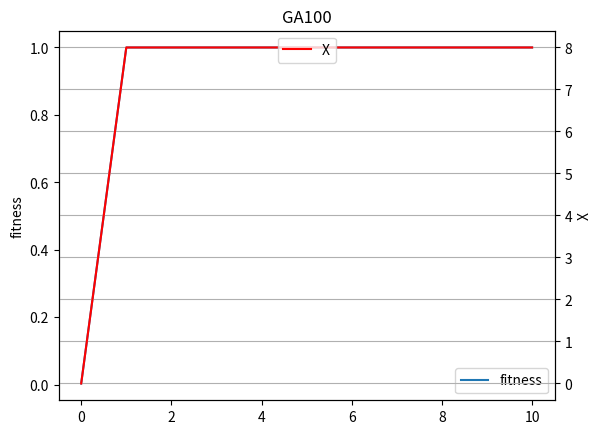

Write the Python code that produced this figure.
import random
import numpy
import math
import copy
import matplotlib.pyplot as plt

gene_length = 4 # 遺伝子長
individual_length = 100 # 個体数
generation = 10 # 世代数
mutate_rate = 0.2 # 突然変異の確率
elite_rate = 0.02 # エリート選択の割合
Gene = [0]
fitn = []
X = []



def get_population():
    population = []
    for i in range(individual_length):
        #population.append([random.randint(0,1) for j in range(gene_length)])
        population.append([0 for j in range(gene_length)])
    return population

def ptype(pop):
    #y = str(pop)
    #z = int(y,2)
    Y=[]
    for i in range(0,len(pop)):
        y=pop[i]*2**i
        Y.append(y)
    z=sum(Y)
    #g= z/10000000


    return z


def func(x):
    y =  (x-2.01)*(x-5)*(x-3.2)*(x-8)
    return y

def func2(x):
    y= (x**2-2)
    return y


def evaluate(pop):
    pop.sort(reverse=True)
    return pop

def fitness(x):
    y = 1/(1+abs(func(ptype(x))))
    return y

def two_point_crossover(parent1, parent2):
    r1 = random.randint(0, gene_length-1)
    r2 = random.randint(r1, gene_length-1)
    child = copy.deepcopy(parent1)
    child[r1:r2] = parent2[r1:r2]
    return child


def mutate(parent):
    r = random.randint(0, gene_length-1)
    child = copy.deepcopy(parent)
    child[r] = 1 if child[r]==0 else 0
    return child

def main():
    pop = evaluate([(fitness(p), p) for p in get_population()])
    #print(pop)
    p = pop[:1]
    fu = ptype(p[0][1])
    X.append(fu)
    fitn.append(p[0][0])
    print('Generation: 0')
    print('Min : {}'.format(pop[-1][0]))
    print('Max : {}'.format(pop[0][0]))
    print('--------------------------')
    #ここからトーナメント方式test
    #print(evaluate(random.sample(pop,3)))
    #print(evaluate(random.sample(pop, 3)))

    for g in range(generation):
        print('Generation: ' + str(g + 1))

        # エリートを選択
        eva = evaluate(pop)
        elites = eva[:int(len(pop) * elite_rate)]
        #トーナメント
        tour1 = evaluate(evaluate(random.sample(pop,3)))
        tour2 = evaluate(evaluate(random.sample(pop,3)))
        print(tour1)
        print(tour2)
        tour1 = tour1[:1]
        tour2 = tour2[:1]
        #print(tour1)
        #print(tour2)
        tour3= tour1+ tour2
        #print(tour3)


        # 突然変異、交叉
        pop = elites
        while len(pop) < individual_length:
            if random.random() < mutate_rate:
                m = random.randint(0, len(tour3) - 1)
                child = mutate(tour3[m][1])
                #print("突然変異した！",fitness(child))
            else:
                #m1 = random.randint(0, len(elites) - 1)
                #m2 = random.randint(0, len(elites) - 1)
                # print(m1,m2)
                # print(elites[m1][1])
                # print(elites[m2][1])
                child = two_point_crossover(tour1[0][1], tour2[0][1])
                #print("交叉した！",fitness(child))
            pop.append((fitness(child), child))
            print(len(pop))

        # 評価
        eva = evaluate(pop)
        pop = eva
        p = pop[:1]
        fu = ptype(p[0][1])
        X.append(fu)
        fitn.append(p[0][0])
        Gene.append(g+1)
        #print(fitn)
        #print(Gene)
        print(X)

        #print(pop[:1])
        print('Min : {}'.format(pop[-1][0]))
        print('Max : {}'.format(pop[0][0]))
        print('--------------------------')
    print('Result : {}'.format(pop[0]))
    #グラフ作成
    fig = plt.figure()
    ax1 = fig.add_subplot(1, 1, 1)
    ax2 = ax1.twinx()

    ax1.plot(Gene, fitn,label="fitness")
    ax2.plot(Gene, X,color='r', label="X")

    ax1.set_title("GA100")
    ax1.set_ylabel("fitness")
    ax2.set_ylabel("X")

    ax1.legend()
    ax2.legend(loc='upper center')

    plt.grid(True)
    fig.savefig("GA100_test.png")
    plt.show()





if __name__ == '__main__':
    main()